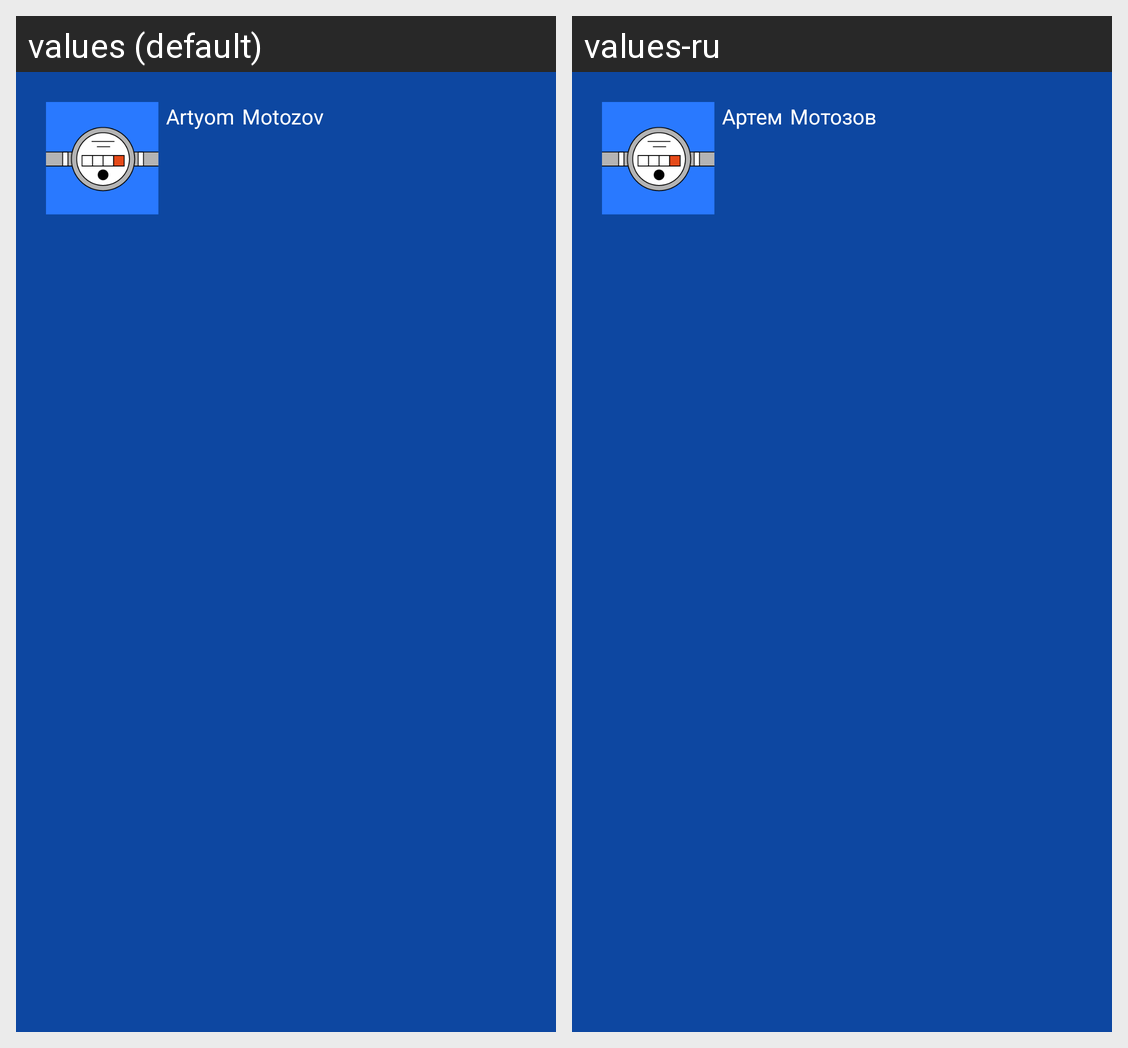

This grid shows one Android layout under two languages. Give, for every string resource on the screen, its name, the default text and each shown locale's text.
Android screen res/layout/menu_header.xml rendered under 2 locales, left to right: values (default), values-ru. Device: Nexus 5 (rendered at 1080×1920; each locale shown at half size, 540×960, under a caption strip naming it); theme AppTheme.
Strings drawn on this screen, with the default value and each locale's value (text and hints the layout hard-codes, and strings that could not be matched under every locale, appear in the picture but are not listed):

testUserName
  values: Artyom
  values-ru: Артем

testUserSurname
  values: Motozov
  values-ru: Мотозов
